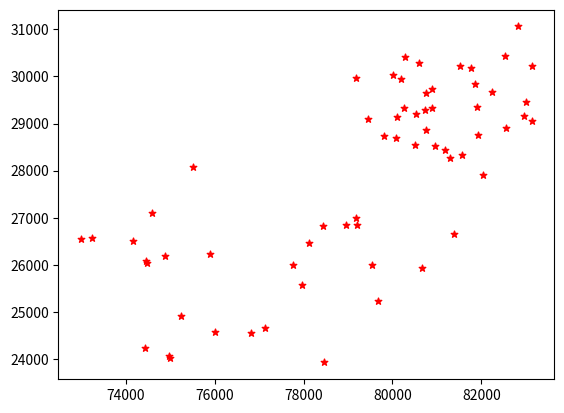

The script that saved this image:
import numpy as np

import matplotlib.pyplot as plt

def noramlization(data):
    minVals = data.min(0)
    maxVals = data.max(0)
    ranges = maxVals - minVals
    normData = np.zeros(np.shape(data))
    m = data.shape[0]
    normData = data - np.tile(minVals, (m, 1))
    normData = normData/np.tile(ranges, (m, 1))
    return normData, ranges, minVals

x = np.array([[78434.0829, 26829.86612], [78960.4042, 26855.13451], [72997.8308, 26543.79201],

[74160.2849, 26499.56629], [75908.5746, 26220.11996], [74880.6989, 26196.03995],

[74604.7169, 27096.87862], [79547.6796, 25986.68579], [74997.7791, 24021.50132],

[74487.4915, 26040.18441], [77134.2636, 24647.274], [74975.2792, 24067.31441],

[76013.5305, 24566.02273], [79191.518, 26840.29867], [80653.4589, 25937.22248],

[79185.9935, 26996.18228], [74426.881, 24227.71439], [73246.4295, 26561.59268],

[77963.1478, 25580.05298], [74469.8778, 26082.15448], [81372.3787, 26649.69232],

[76826.8262, 24549.77367], [77774.2608, 25999.96037], [79673.1361, 25229.04353],

[75251.7951, 24902.72185], [78458.073, 23924.15117], [82247.5439, 29671.33493],

[82041.2247, 27903.34268], [80083.2029, 28692.35517], [80962.0043, 28519.81002],

[79799.8328, 28740.27736], [80743.9947, 28862.75402], [80888.449, 29724.53706],

[81768.4638, 30180.20618], [80283.8783, 30417.55057], [79460.7078, 29092.52867],

[75514.1202, 28071.73721], [80595.5945, 30292.25917], [80750.4876, 29651.32254],

[80020.662, 30023.70025], [82992.3395, 29466.83067], [80185.5946, 29943.15481],

[81854.6163, 29846.18257], [81526.4017, 30218.27078], [79174.5312, 29960.69999],

[78112.3051, 26467.57545], [80262.4121, 29340.23218], [81284.9734, 28257.71529],

[81928.9905, 28752.84811], [80739.2727, 29288.85126], [83135.3435, 30223.4974],

[83131.8223, 29049.10112], [82549.9076, 28910.15209], [81574.0822, 28326.55367],

[80507.399, 28553.56851], [82956.2103, 29157.62372], [81909.7132, 29359.24497],

[80893.5603, 29326.64155], [82520.1272, 30424.96703], [82829.8548, 31062.24418],

[80532.1495, 29198.10407], [80112.7963, 29143.47905], [81175.0882, 28443.10574]])

newgroup, _, _ = noramlization(x)

newdata = newgroup

plt.scatter(x[:, 0], x[:, 1], marker='*', c='r', s=24)

plt.show()

print(len(x[:, 0]))

print(len(x[:, 1]))

print(newdata)
